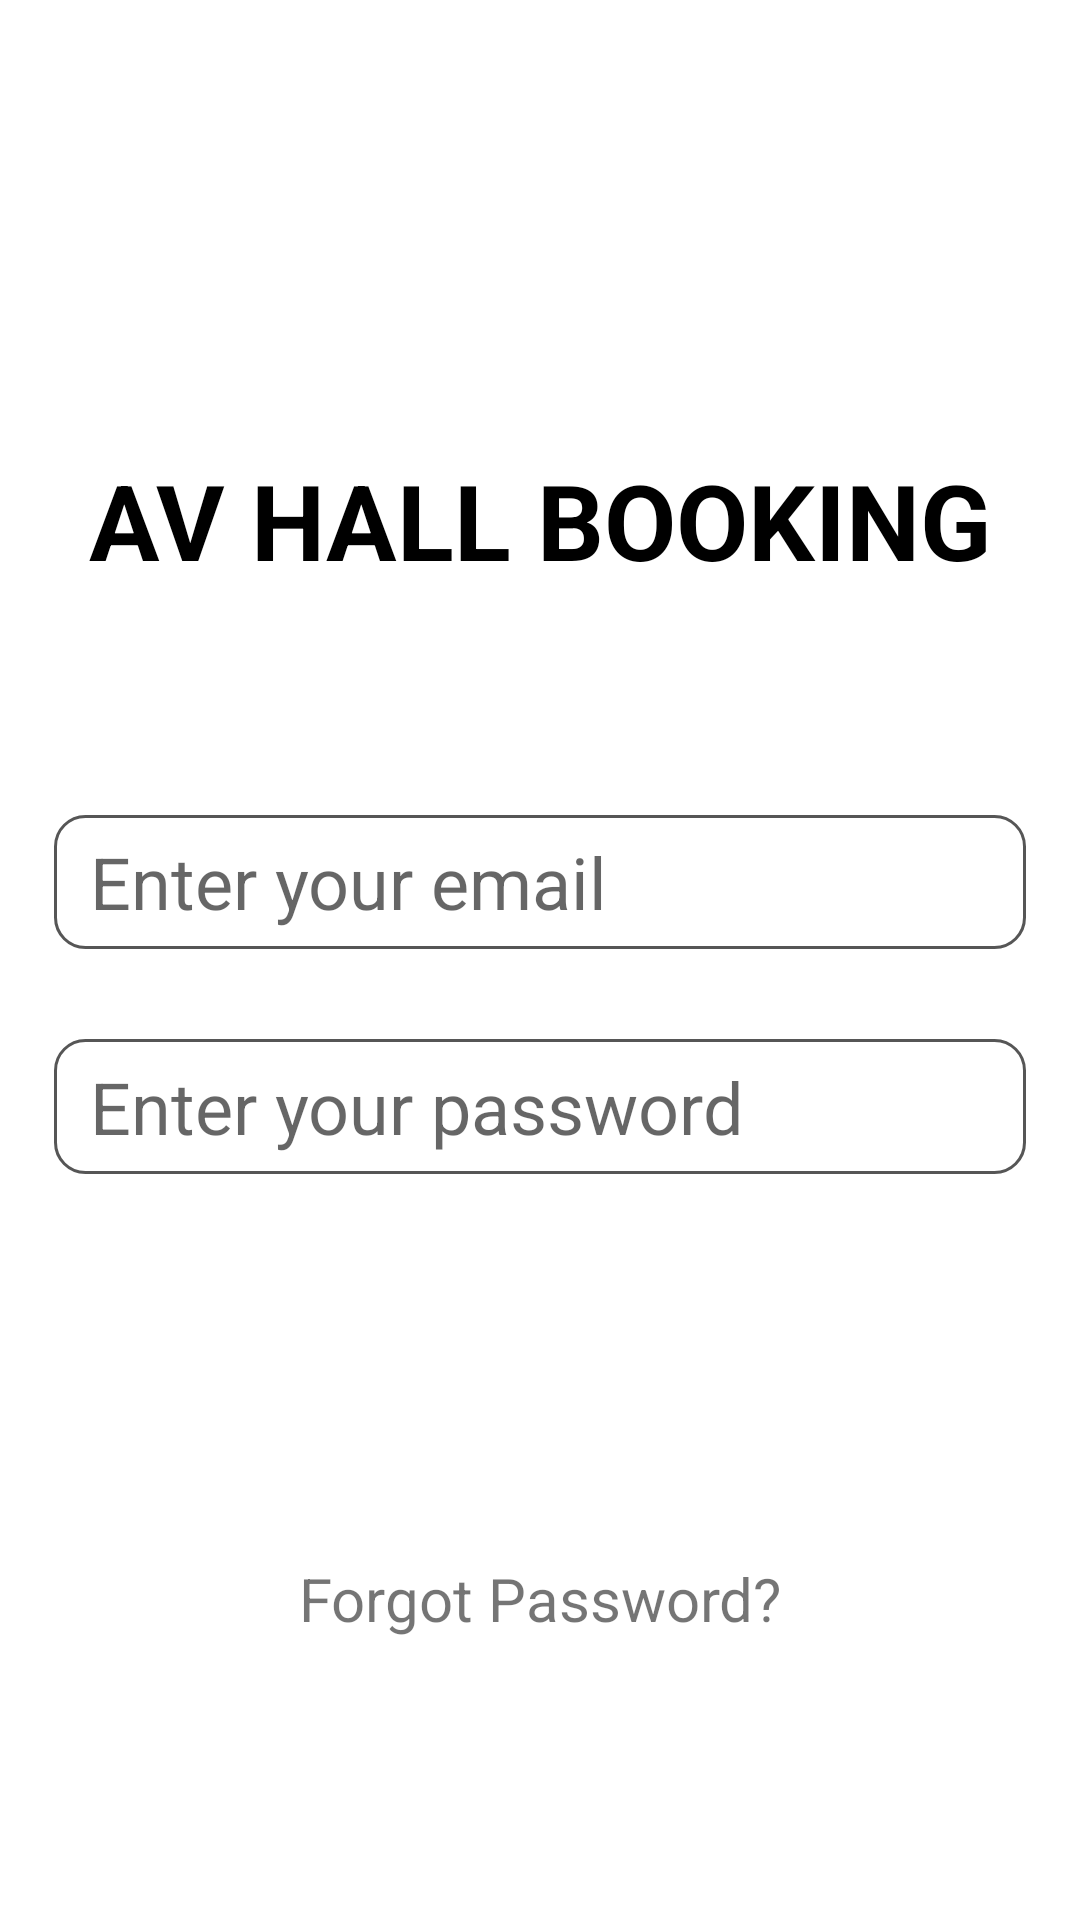

Layout XML and referenced resources for this Android screen:
<!-- AndroidManifest.xml: application theme Theme.BookAVHall -->
<!-- res/layout/fragment_login.xml -->
<?xml version="1.0" encoding="utf-8"?>
<androidx.constraintlayout.widget.ConstraintLayout
    xmlns:android="http://schemas.android.com/apk/res/android"
    xmlns:app="http://schemas.android.com/apk/res-auto"
    xmlns:tools="http://schemas.android.com/tools"
    android:layout_width="match_parent"
    android:layout_height="match_parent"
    tools:context=".ui.login.LoginFragment">

    <androidx.appcompat.widget.AppCompatImageView
        android:layout_width="0dp"
        android:layout_height="0dp"
        android:src="@drawable/sistec_logo"
        app:layout_constraintEnd_toEndOf="parent"
        app:layout_constraintHeight_percent=".2"
        app:layout_constraintStart_toStartOf="parent"
        app:layout_constraintTop_toTopOf="parent"
        app:layout_constraintWidth_percent=".4" />

    <com.google.android.material.textview.MaterialTextView
        android:id="@+id/AppNameTV"
        android:layout_width="match_parent"
        android:layout_height="wrap_content"
        android:layout_marginTop="150dp"
        android:text="AV HALL BOOKING"
        android:textAlignment="center"
        android:textColor="@color/black"
        android:textSize="35sp"
        android:textStyle="bold"
        app:layout_constraintEnd_toEndOf="parent"
        app:layout_constraintStart_toStartOf="parent"
        app:layout_constraintTop_toTopOf="parent" />

    <com.google.android.material.textfield.TextInputEditText
        android:id="@+id/EmailET"
        android:layout_width="0dp"
        android:layout_height="0dp"
        android:layout_marginStart="5dp"
        android:layout_marginTop="75dp"
        android:paddingLeft="12dp"
        app:layout_constraintWidth_percent=".9"
        app:layout_constraintHeight_percent=".07"
        android:layout_marginEnd="5dp"
        android:background="@drawable/edt_text_layout"
        android:maxLines="1"
        android:hint="Enter your email"
        android:textSize="24sp"
        app:layout_constraintEnd_toEndOf="parent"
        app:layout_constraintStart_toStartOf="parent"
        app:layout_constraintTop_toBottomOf="@+id/AppNameTV" />

    <com.google.android.material.textfield.TextInputEditText
        android:id="@+id/PasswordET"
        android:layout_width="0dp"
        android:layout_height="0dp"
        android:layout_marginStart="5dp"
        android:inputType="textPassword"
        android:layout_marginTop="30dp"
        android:background="@drawable/edt_text_layout"
        android:maxLines="1"
        android:paddingLeft="12dp"
        app:layout_constraintWidth_percent=".9"
        app:layout_constraintHeight_percent=".07"
        android:layout_marginEnd="5dp"
        android:hint="Enter your password"
        android:textSize="24sp"
        app:layout_constraintEnd_toEndOf="parent"
        app:layout_constraintStart_toStartOf="parent"
        app:layout_constraintTop_toBottomOf="@+id/EmailET" />

    <androidx.appcompat.widget.AppCompatButton
        android:id="@+id/LoginBtn"
        android:layout_width="300dp"
        android:layout_height="wrap_content"
        android:layout_marginTop="70dp"
        android:background="@drawable/btn_layout"
        android:padding="10dp"
        android:text="LOGIN"
        android:textColor="@color/white"
        android:textSize="18sp"
        app:layout_constraintEnd_toEndOf="parent"
        app:layout_constraintStart_toStartOf="parent"
        app:layout_constraintTop_toBottomOf="@+id/PasswordET" />

    <androidx.appcompat.widget.AppCompatTextView
        android:id="@+id/ForgotPass"
        android:layout_width="wrap_content"
        android:layout_height="wrap_content"
        android:layout_marginTop="10dp"
        android:text="Forgot Password?"
        android:clickable="true"
        android:focusable="true"
        android:background="?selectableItemBackground"
        android:textSize="20sp"
        app:layout_constraintEnd_toEndOf="@+id/LoginBtn"
        app:layout_constraintStart_toStartOf="@+id/LoginBtn"
        app:layout_constraintTop_toBottomOf="@+id/LoginBtn" />

</androidx.constraintlayout.widget.ConstraintLayout>
<!-- resources referenced by this layout -->
<resources>
  <color name="black">#FF000000</color>
  <color name="white">#FFFFFFFF</color>
  <!-- drawable edt_text_layout (drawable) -->
  <?xml version="1.0" encoding="utf-8"?>
  <shape xmlns:android="http://schemas.android.com/apk/res/android">
  
      <corners android:radius="10dp"/>
      <stroke android:width="1dp"
          android:color="@color/grey"/>
  
  </shape>
  <style name="Theme.BookAVHall" parent="Theme.MaterialComponents.DayNight.DarkActionBar">
          
          <item name="colorPrimary">@color/blue</item>
          <item name="colorPrimaryVariant">@color/purple_700</item>
          <item name="colorOnPrimary">@color/white</item>
          
          <item name="colorSecondary">@color/teal_200</item>
          <item name="colorSecondaryVariant">@color/teal_700</item>
          <item name="colorOnSecondary">@color/black</item>
          
          <item name="android:statusBarColor">?attr/colorPrimaryVariant</item>
          
      </style>
  <color name="grey">#565656</color>
  <color name="blue">#0521B1</color>
  <color name="purple_700">#FF3700B3</color>
  <color name="teal_200">#009687</color>
  <color name="teal_700">#FF018786</color>
</resources>
